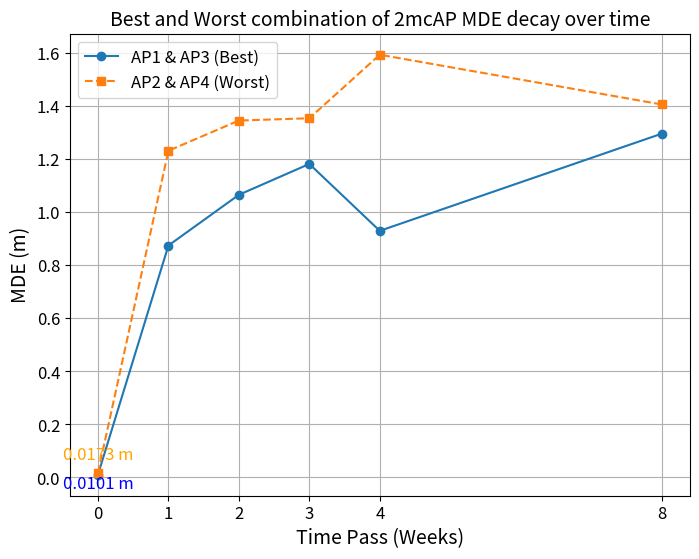

Recreate this plot in Python.
import matplotlib.pyplot as plt
import numpy as np

# Data for plotting
weeks = np.array([0, 1, 2, 3, 4, 8])
mde_best = np.array([0.0101, 0.8750, 1.0663, 1.1828, 0.9304, 1.2968])
mde_worst = np.array([0.0173, 1.2326, 1.3465, 1.3552, 1.5949, 1.4073])

# Plot settings
plt.figure(figsize=(8, 6))
plt.plot(weeks, mde_best, marker='o', linestyle='-', label="AP1 & AP3 (Best)")
plt.plot(weeks, mde_worst, marker='s', linestyle='--', label="AP2 & AP4 (Worst)")

# Labels and title
plt.xlabel("Time Pass (Weeks)", fontsize=14)
plt.ylabel("MDE (m)", fontsize=14)
plt.title("Best and Worst combination of 2mcAP MDE decay over time", fontsize=14)
plt.legend(fontsize=12)

# Annotate 0 week values without overlapping
plt.text(0, mde_best[0] - 0.05, f"{mde_best[0]:.4f} m", fontsize=12, ha='center', color='blue')
plt.text(0, mde_worst[0] + 0.05, f"{mde_worst[0]:.4f} m", fontsize=12, ha='center', color='orange')

# Grid and show
plt.grid(True)
plt.xticks(weeks, fontsize=12)
plt.yticks(fontsize=12)
plt.show()




